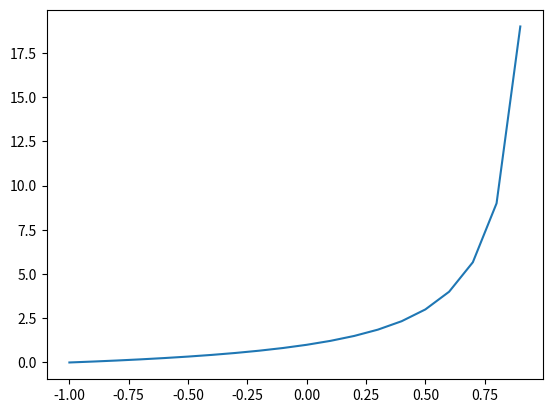

Recreate this plot in Python.
import numpy as np
import matplotlib.pyplot as plt


# 定义函数
def f(x1):
    return (1 + x1) / (1 - x1)


# 生成一组x值
# x1 = np.arange(-1, 1, 0.1)

x2 = np.arange(-1, 1, 0.1)
# 根据函数计算一组y值
y = f(x2)

# 绘制函数曲线图
plt.plot(x2, y)

# 展示图像
plt.show()
